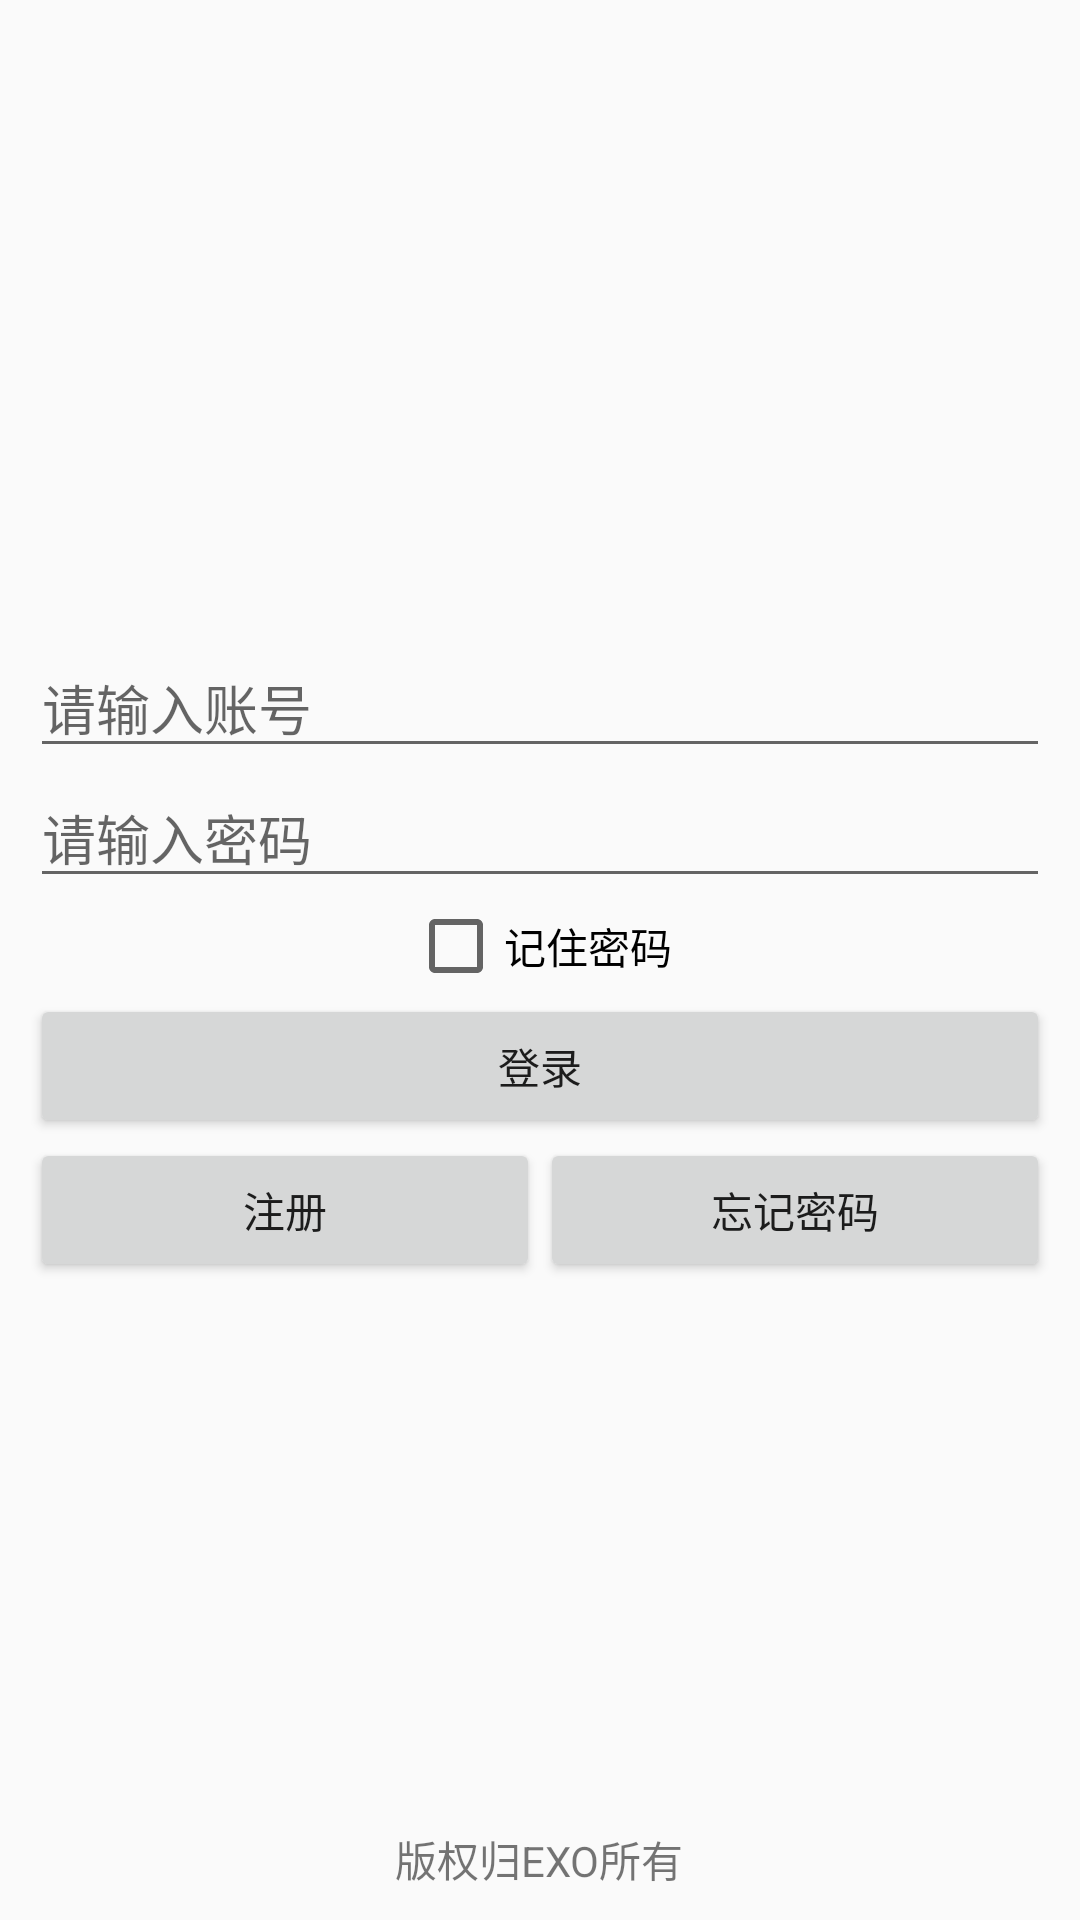

Here is an Android app screen rendered from its layout file. Give the layout XML and the strings, colors and styles it references.
<!-- AndroidManifest.xml: application theme Theme.Design.Light.NoActionBar -->
<!-- res/layout/activity_login.xml -->
<?xml version="1.0" encoding="utf-8"?>
<RelativeLayout xmlns:android="http://schemas.android.com/apk/res/android"
    xmlns:tools="http://schemas.android.com/tools"
    android:layout_width="match_parent"
    android:layout_height="match_parent"

    tools:context=".LoginActivity">

    <LinearLayout
        android:id="@+id/llinput"
        android:layout_width="match_parent"
        android:layout_height="wrap_content"
        android:layout_centerInParent="true"
        android:layout_marginLeft="10dp"
        android:layout_marginRight="10dp"
        android:gravity="center"
        android:orientation="vertical">


        <EditText
            android:id="@+id/etaccount"
            android:layout_width="match_parent"
            android:layout_height="wrap_content"
            android:hint="请输入账号">

        </EditText>

        <EditText
            android:id="@+id/etpassword"
            android:layout_width="match_parent"
            android:layout_height="wrap_content"
            android:hint="请输入密码">

        </EditText>

        <CheckBox
            android:id="@+id/cbrem"
            android:layout_width="wrap_content"
            android:layout_height="wrap_content"
            android:text="记住密码"></CheckBox>

        <Button
            android:id="@+id/butlogin"
            android:layout_width="match_parent"
            android:layout_height="wrap_content"
            android:text="登录"></Button>

        <LinearLayout
            android:layout_width="match_parent"
            android:layout_height="wrap_content"
            android:orientation="horizontal">

            <Button
                android:id="@+id/btnreg"
                android:layout_width="0dp"
                android:layout_height="wrap_content"
                android:layout_weight="1"
                android:text="注册"></Button>

            <Button
                android:id="@+id/btnforget"
                android:layout_width="0dp"
                android:layout_height="wrap_content"
                android:layout_weight="1"
                android:text="忘记密码"></Button>

        </LinearLayout>

    </LinearLayout>

<TextView
    android:layout_width="wrap_content"
    android:layout_height="wrap_content"
    android:layout_alignParentBottom="true"
    android:layout_centerHorizontal="true"
    android:layout_marginBottom="10dp"
    android:text="版权归EXO所有">
</TextView>

    <LinearLayout
        android:layout_width="match_parent"
        android:layout_height="match_parent"
        android:gravity="center"
        android:layout_above="@+id/llinput"
        android:orientation="horizontal">
        <ImageView
            android:layout_width="wrap_content"
            android:layout_height="wrap_content"
            android:src="@mipmap/ic_launcher">

        </ImageView>

    </LinearLayout>
</RelativeLayout>
<!-- resources referenced by this layout -->
<resources>

</resources>
